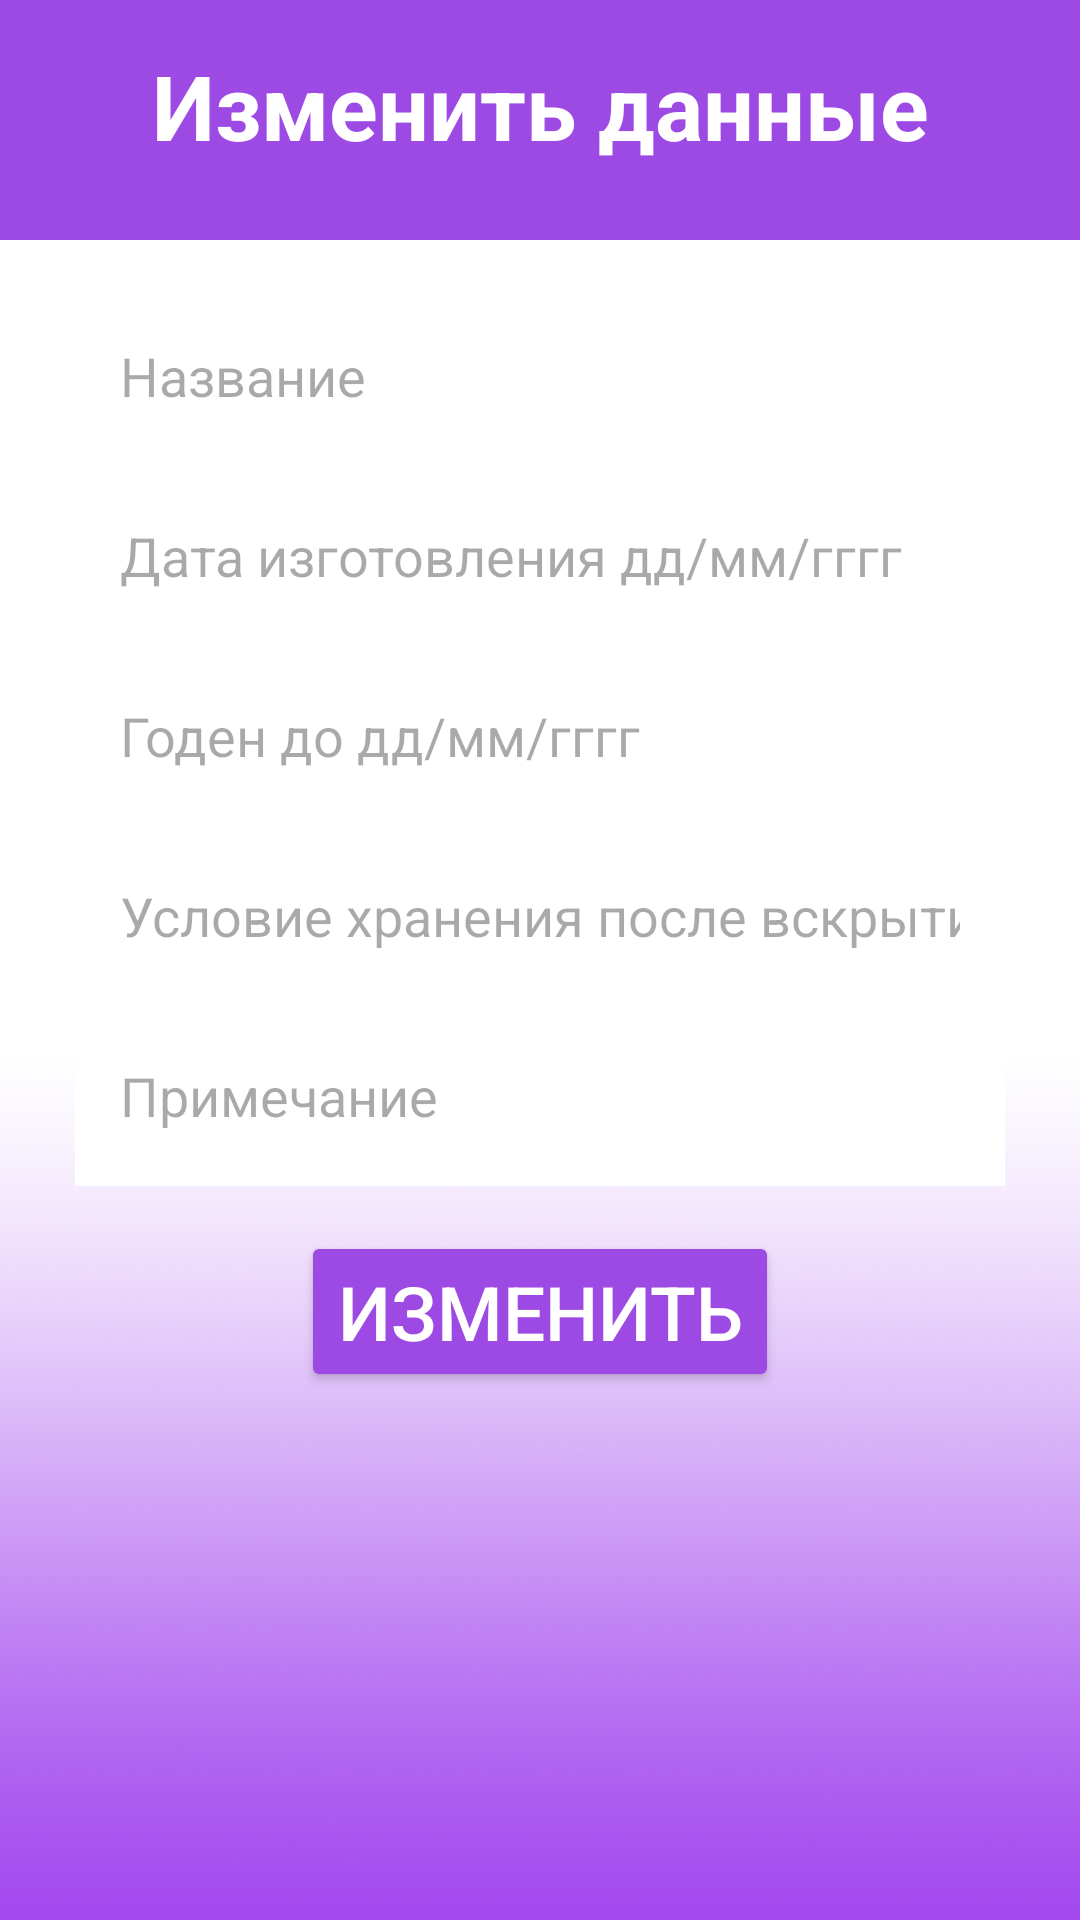

This screen was rendered from an Android layout file. Write that file and the resources it references.
<!-- AndroidManifest.xml: application theme Theme.MedicinesV2 -->
<!-- res/layout/activity_update_item.xml -->
<?xml version="1.0" encoding="utf-8"?>
<androidx.constraintlayout.widget.ConstraintLayout xmlns:android="http://schemas.android.com/apk/res/android"
    xmlns:app="http://schemas.android.com/apk/res-auto"
    xmlns:tools="http://schemas.android.com/tools"
    android:layout_width="match_parent"
    android:layout_height="match_parent"
    tools:context=".UpdateItemActivity"
    android:background="@drawable/mainscreen">

    <TextView
        android:id="@+id/text_update_medicines"
        android:layout_width="match_parent"
        android:layout_height="80dp"
        android:background="@color/sprites"
        android:padding="15dp"
        android:text="Изменить данные"
        android:textAlignment="center"
        android:textColor="@color/white"
        android:textSize="30dp"
        android:textStyle="bold"
        app:layout_constraintEnd_toEndOf="parent"
        app:layout_constraintStart_toStartOf="parent"
        app:layout_constraintTop_toTopOf="parent" />

    <EditText
        android:id="@+id/nameUpdate"
        android:layout_width="0dp"
        android:layout_height="60dp"
        android:layout_marginStart="25dp"
        android:layout_marginEnd="25dp"
        android:background="@color/white"
        android:inputType="text"
        android:hint="Название"
        android:paddingLeft="15dp"
        android:paddingRight="15dp"
        android:textColor="@color/sprites"
        app:layout_constraintBottom_toTopOf="@+id/date_of_manufactureUpdate"
        app:layout_constraintEnd_toEndOf="parent"
        app:layout_constraintHorizontal_bias="0.0"
        app:layout_constraintStart_toStartOf="parent"
        app:layout_constraintTop_toBottomOf="@+id/text_update_medicines"
        app:layout_constraintVertical_chainStyle="packed" />

    <EditText
        android:id="@+id/date_of_manufactureUpdate"
        android:layout_width="0dp"
        android:layout_height="60dp"
        android:layout_marginStart="25dp"
        android:layout_marginEnd="25dp"
        android:background="@color/white"
        android:inputType="text"
        android:hint="Дата изготовления дд/мм/гггг"
        android:paddingLeft="15dp"
        android:paddingRight="15dp"
        android:textColor="@color/sprites"
        app:layout_constraintBottom_toTopOf="@+id/before_dateUpdate"
        app:layout_constraintEnd_toEndOf="parent"
        app:layout_constraintHorizontal_bias="0.5"
        app:layout_constraintStart_toStartOf="parent"
        app:layout_constraintTop_toBottomOf="@+id/nameUpdate" />

    <EditText
        android:id="@+id/before_dateUpdate"
        android:layout_width="0dp"
        android:layout_height="60dp"
        android:layout_marginStart="25dp"
        android:layout_marginEnd="25dp"
        android:background="@color/white"
        android:hint="Годен до дд/мм/гггг"
        android:inputType="text"
        android:paddingLeft="15dp"
        android:paddingRight="15dp"
        android:textColor="@color/sprites"
        app:layout_constraintBottom_toTopOf="@+id/storageUpdate"
        app:layout_constraintEnd_toEndOf="parent"
        app:layout_constraintHorizontal_bias="0.0"
        app:layout_constraintStart_toStartOf="parent"
        app:layout_constraintTop_toBottomOf="@+id/date_of_manufactureUpdate" />

    <EditText
        android:id="@+id/storageUpdate"
        android:layout_width="0dp"
        android:layout_height="60dp"
        android:layout_marginStart="25dp"
        android:layout_marginEnd="25dp"
        android:background="@color/white"
        android:inputType="text"
        android:hint="Условие хранения после вскрытия"
        android:paddingLeft="15dp"
        android:paddingRight="15dp"
        android:textColor="@color/sprites"
        app:layout_constraintBottom_toTopOf="@+id/descriptionUpdate"
        app:layout_constraintEnd_toEndOf="parent"
        app:layout_constraintHorizontal_bias="0.5"
        app:layout_constraintStart_toStartOf="parent"
        app:layout_constraintTop_toBottomOf="@+id/before_dateUpdate" />

    <EditText
        android:id="@+id/descriptionUpdate"
        android:layout_width="0dp"
        android:layout_height="60dp"
        android:layout_marginStart="25dp"
        android:layout_marginEnd="25dp"
        android:background="@color/white"
        android:inputType="text"
        android:hint="Примечание"
        android:paddingLeft="15dp"
        android:paddingRight="15dp"
        android:textColor="@color/sprites"
        app:layout_constraintBottom_toTopOf="@+id/btn_update"
        app:layout_constraintEnd_toEndOf="parent"
        app:layout_constraintHorizontal_bias="0.5"
        app:layout_constraintStart_toStartOf="parent"
        app:layout_constraintTop_toBottomOf="@+id/storageUpdate" />

    <Button
        android:id="@+id/btn_update"
        android:layout_width="wrap_content"
        android:layout_height="wrap_content"
        android:layout_marginBottom="176dp"
        android:backgroundTint="@color/sprites"
        android:text="Изменить"
        android:textColor="@color/white"
        android:textSize="25dp"
        app:cornerRadius="10dp"
        app:layout_constraintBottom_toBottomOf="parent"
        app:layout_constraintEnd_toEndOf="parent"
        app:layout_constraintStart_toStartOf="parent" />

</androidx.constraintlayout.widget.ConstraintLayout>
<!-- resources referenced by this layout -->
<resources>
  <color name="sprites">#9D49E3</color>
  <color name="white">#FFFFFFFF</color>
  <!-- drawable mainscreen: png bitmap (drawable, 566739 bytes) -->
  <style name="Theme.MedicinesV2" parent="Base.Theme.MedicinesV2" />
  <style name="Base.Theme.MedicinesV2" parent="Theme.Material3.DayNight.NoActionBar">
          
          
      </style>
</resources>
